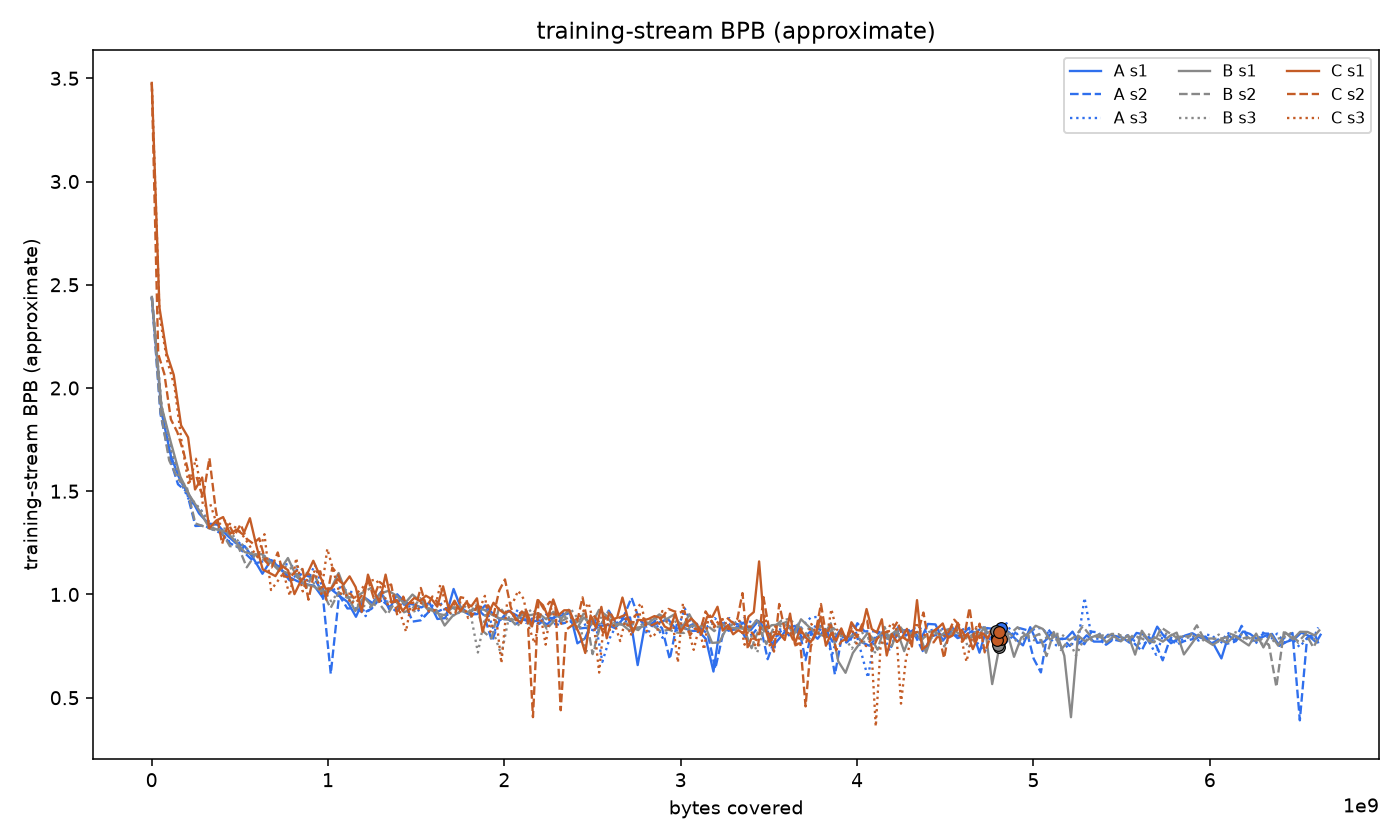

The file beside this chart, header and first rows:
arm, tokenizer, seed, step, tokens_per_byte, loss_nats_per_token, bytes_read, training_stream_bpb, is_bstar
A, ancoda-64k, 1, 1, 0.151, 11.18, 1166723, 2.436, 0
A, ancoda-64k, 1, 51, 0.151, 8.649, 55764545, 1.884, 0
A, ancoda-64k, 1, 101, 0.151, 7.662, 109582766, 1.669, 0
A, ancoda-64k, 1, 151, 0.151, 7.116, 163311443, 1.55, 0
A, ancoda-64k, 1, 201, 0.151, 6.777, 215827573, 1.476, 0
A, ancoda-64k, 1, 251, 0.151, 6.393, 268941970, 1.392, 0
A, ancoda-64k, 1, 301, 0.151, 6.169, 321694430, 1.344, 0
A, ancoda-64k, 1, 351, 0.151, 6.142, 374293499, 1.338, 0
A, ancoda-64k, 1, 401, 0.151, 5.909, 427279739, 1.287, 0
A, ancoda-64k, 1, 451, 0.151, 5.731, 477471387, 1.248, 0
A, ancoda-64k, 1, 501, 0.151, 5.661, 528967456, 1.233, 0
A, ancoda-64k, 1, 551, 0.151, 5.379, 578849949, 1.172, 0
A, ancoda-64k, 1, 601, 0.151, 5.052, 628206901, 1.1, 0
A, ancoda-64k, 1, 651, 0.151, 5.358, 677330075, 1.167, 0
A, ancoda-64k, 1, 701, 0.151, 5.18, 726781371, 1.128, 0
A, ancoda-64k, 1, 751, 0.151, 4.991, 774927345, 1.087, 0
A, ancoda-64k, 1, 801, 0.151, 4.89, 824399828, 1.065, 0
A, ancoda-64k, 1, 851, 0.151, 4.821, 873372726, 1.05, 0
A, ancoda-64k, 1, 901, 0.151, 4.784, 921865211, 1.042, 0
A, ancoda-64k, 1, 951, 0.151, 4.522, 970252682, 0.9849, 0
A, ancoda-64k, 1, 1001, 0.151, 4.709, 1017300491, 1.026, 0
A, ancoda-64k, 1, 1051, 0.151, 4.562, 1063930484, 0.9936, 0
A, ancoda-64k, 1, 1101, 0.151, 4.425, 1111218430, 0.9637, 0
A, ancoda-64k, 1, 1151, 0.151, 4.095, 1158516112, 0.8918, 0
A, ancoda-64k, 1, 1201, 0.151, 4.524, 1207074184, 0.9853, 0
A, ancoda-64k, 1, 1251, 0.151, 4.396, 1252795626, 0.9575, 0
A, ancoda-64k, 1, 1301, 0.151, 4.646, 1300225916, 1.012, 0
A, ancoda-64k, 1, 1351, 0.151, 4.261, 1347249147, 0.928, 0
A, ancoda-64k, 1, 1401, 0.151, 4.596, 1392307741, 1.001, 0
A, ancoda-64k, 1, 1451, 0.151, 4.41, 1437782749, 0.9605, 0
A, ancoda-64k, 1, 1501, 0.151, 4.366, 1483670987, 0.9509, 0
A, ancoda-64k, 1, 1551, 0.151, 4.303, 1529509262, 0.9371, 0
A, ancoda-64k, 1, 1601, 0.151, 4.407, 1575337671, 0.9599, 0
A, ancoda-64k, 1, 1651, 0.151, 4.046, 1620274769, 0.8812, 0
A, ancoda-64k, 1, 1701, 0.151, 4.066, 1666019666, 0.8856, 0
A, ancoda-64k, 1, 1751, 0.151, 4.714, 1712144898, 1.027, 0
A, ancoda-64k, 1, 1801, 0.151, 4.239, 1758326015, 0.9233, 0
A, ancoda-64k, 1, 1851, 0.151, 4.143, 1801159621, 0.9022, 0
A, ancoda-64k, 1, 1901, 0.151, 4.156, 1846208278, 0.9051, 0
A, ancoda-64k, 1, 1951, 0.151, 4.349, 1890918075, 0.9473, 0
A, ancoda-64k, 1, 2001, 0.151, 4.167, 1933528532, 0.9075, 0
A, ancoda-64k, 1, 2051, 0.151, 4.024, 1978078046, 0.8764, 0
A, ancoda-64k, 1, 2101, 0.151, 4.228, 2022024720, 0.921, 0
A, ancoda-64k, 1, 2151, 0.151, 4.133, 2066962141, 0.9001, 0
A, ancoda-64k, 1, 2201, 0.151, 4.025, 2110739104, 0.8767, 0
A, ancoda-64k, 1, 2251, 0.151, 3.992, 2155299224, 0.8694, 0
A, ancoda-64k, 1, 2301, 0.151, 4.012, 2199583432, 0.8739, 0
A, ancoda-64k, 1, 2351, 0.151, 3.925, 2243031605, 0.8549, 0
A, ancoda-64k, 1, 2401, 0.151, 4.093, 2284082636, 0.8915, 0
A, ancoda-64k, 1, 2451, 0.151, 4.128, 2328597747, 0.8991, 0
A, ancoda-64k, 1, 2501, 0.151, 4.181, 2371631504, 0.9105, 0
A, ancoda-64k, 1, 2551, 0.151, 3.505, 2414015535, 0.7633, 0
A, ancoda-64k, 1, 2601, 0.151, 3.613, 2456936837, 0.7869, 0
A, ancoda-64k, 1, 2651, 0.151, 4.016, 2500087103, 0.8747, 0
A, ancoda-64k, 1, 2701, 0.151, 3.889, 2543261523, 0.8471, 0
A, ancoda-64k, 1, 2751, 0.151, 3.918, 2586029322, 0.8533, 0
A, ancoda-64k, 1, 2801, 0.151, 3.842, 2627639669, 0.8367, 0
A, ancoda-64k, 1, 2851, 0.151, 4.037, 2670563630, 0.8792, 0
A, ancoda-64k, 1, 2901, 0.151, 4.083, 2712743459, 0.8892, 0
A, ancoda-64k, 1, 2951, 0.151, 3.021, 2755901814, 0.658, 0
... 1,326 more rows
